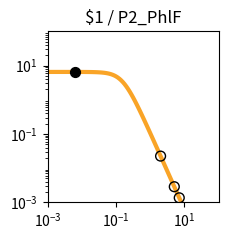

The matplotlib source for this figure: (Note: this script raises an exception after producing the figure.)
import matplotlib.pyplot as plt
import matplotlib.ticker as ticker
import numpy as np

fig, ax = plt.subplots(figsize=(2.5,2.5))

plt.xlim(1.000000e-03, 1.000000e+02)
plt.ylim(1.000000e-03, 1.000000e+02)

x = np.array([1.000000e-03,1.122018e-03,1.258925e-03,1.412538e-03,1.584893e-03,1.778279e-03,1.995262e-03,2.238721e-03,2.511886e-03,2.818383e-03,3.162278e-03,3.548134e-03,3.981072e-03,4.466836e-03,5.011872e-03,5.623413e-03,6.309573e-03,7.079458e-03,7.943282e-03,8.912509e-03,1.000000e-02,1.122018e-02,1.258925e-02,1.412538e-02,1.584893e-02,1.778279e-02,1.995262e-02,2.238721e-02,2.511886e-02,2.818383e-02,3.162278e-02,3.548134e-02,3.981072e-02,4.466836e-02,5.011872e-02,5.623413e-02,6.309573e-02,7.079458e-02,7.943282e-02,8.912509e-02,1.000000e-01,1.122018e-01,1.258925e-01,1.412538e-01,1.584893e-01,1.778279e-01,1.995262e-01,2.238721e-01,2.511886e-01,2.818383e-01,3.162278e-01,3.548134e-01,3.981072e-01,4.466836e-01,5.011872e-01,5.623413e-01,6.309573e-01,7.079458e-01,7.943282e-01,8.912509e-01,1.000000e+00,1.122018e+00,1.258925e+00,1.412538e+00,1.584893e+00,1.778279e+00,1.995262e+00,2.238721e+00,2.511886e+00,2.818383e+00,3.162278e+00,3.548134e+00,3.981072e+00,4.466836e+00,5.011872e+00,5.623413e+00,6.309573e+00,7.079458e+00,7.943282e+00,8.912509e+00,1.000000e+01,1.122018e+01,1.258925e+01,1.412538e+01,1.584893e+01,1.778279e+01,1.995262e+01,2.238721e+01,2.511886e+01,2.818383e+01,3.162278e+01,3.548134e+01,3.981072e+01,4.466836e+01,5.011872e+01,5.623413e+01,6.309573e+01,7.079458e+01,7.943282e+01,8.912509e+01,1.000000e+02,])
y = np.array([6.504924e+00,6.504901e+00,6.504872e+00,6.504835e+00,6.504786e+00,6.504723e+00,6.504642e+00,6.504537e+00,6.504401e+00,6.504225e+00,6.503998e+00,6.503703e+00,6.503322e+00,6.502830e+00,6.502192e+00,6.501368e+00,6.500302e+00,6.498923e+00,6.497140e+00,6.494835e+00,6.491855e+00,6.488004e+00,6.483028e+00,6.476602e+00,6.468308e+00,6.457608e+00,6.443818e+00,6.426063e+00,6.403239e+00,6.373948e+00,6.336450e+00,6.288585e+00,6.227724e+00,6.150710e+00,6.053856e+00,5.932986e+00,5.783592e+00,5.601124e+00,5.381470e+00,5.121621e+00,4.820487e+00,4.479722e+00,4.104353e+00,3.702930e+00,3.287010e+00,2.869959e+00,2.465285e+00,2.084943e+00,1.738035e+00,1.430171e+00,1.163529e+00,9.374175e-01,7.490845e-01,5.945482e-01,4.692935e-01,3.687800e-01,2.887645e-01,2.254724e-01,1.756608e-01,1.366142e-01,1.061015e-01,8.231576e-02,6.380909e-02,4.943117e-02,3.827374e-02,2.962316e-02,2.292085e-02,1.773080e-02,1.371346e-02,1.060486e-02,8.200039e-03,6.340014e-03,4.901583e-03,3.789314e-03,2.929329e-03,2.264449e-03,1.750438e-03,1.353080e-03,1.045909e-03,8.084622e-04,6.249165e-04,4.830382e-04,3.733694e-04,2.885987e-04,2.230739e-04,1.724258e-04,1.332769e-04,1.030165e-04,7.962664e-05,6.154738e-05,4.757300e-05,3.677149e-05,2.842247e-05,2.196910e-05,1.698097e-05,1.312541e-05,1.014526e-05,7.841753e-06,6.061265e-06,4.685041e-06,3.621291e-06,])
c = "#f9a427"

hi_x = np.array([6.400000e-03,])
hi_y = np.array([6.500150e+00,])
lo_x = np.array([2.010400e+00,5.058500e+00,7.062500e+00,])
lo_y = np.array([2.253790e-02,2.869297e-03,1.360357e-03,])

plt.loglog(x,y,lw=3,color=c)
plt.scatter(hi_x,hi_y,marker='o',s=50,color='black',zorder=10)
plt.scatter(lo_x,lo_y,marker='o',s=50,edgecolors='black',color='none',zorder=10)

plt.title("$1 / P2_PhlF")

ax.xaxis.set_major_locator(ticker.LogLocator(numticks=3))
ax.yaxis.set_major_locator(ticker.LogLocator(numticks=3))

ax.set_aspect('equal')
plt.tight_layout()

plt.savefig("/home/<user>/output/response_plot_$1_P2_PhlF.png", bbox_inches='tight')
